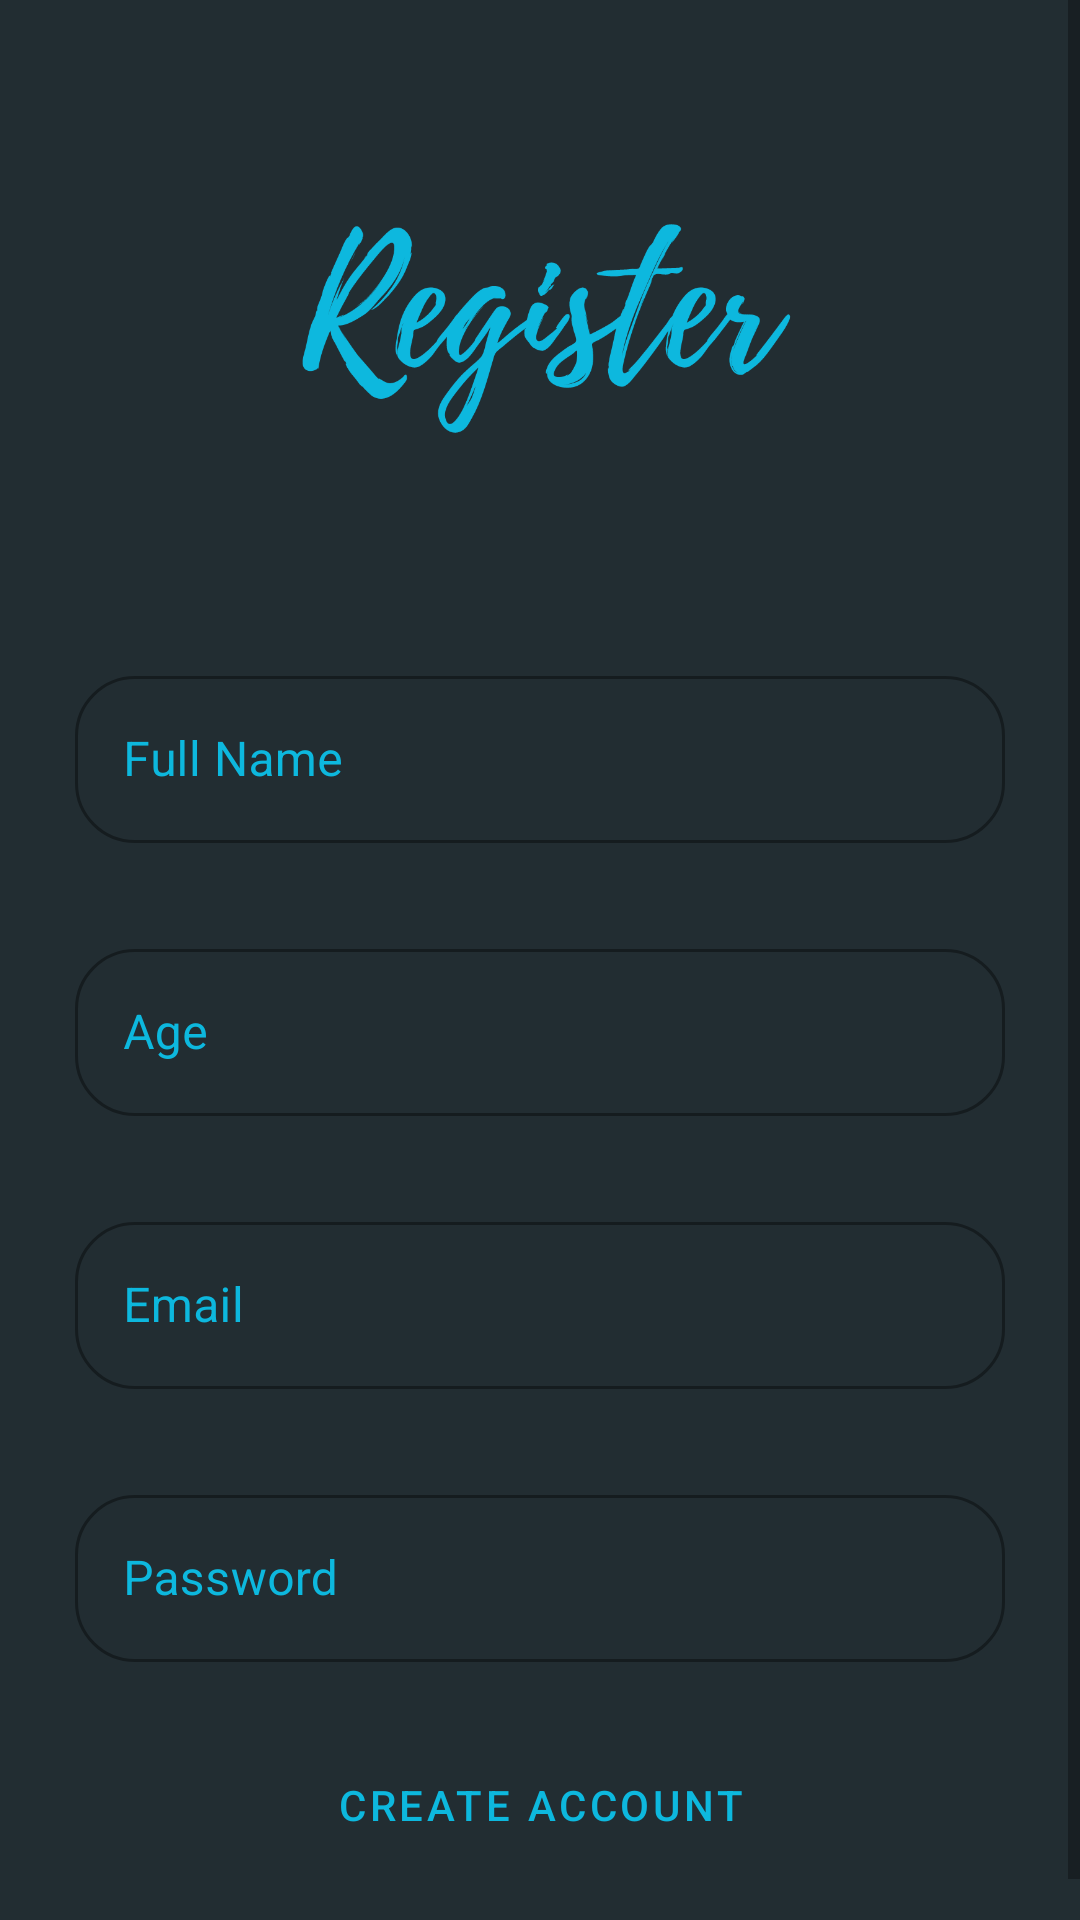

The Android layout XML behind this screen, and the referenced resources:
<!-- AndroidManifest.xml: application theme Theme.MeRegister -->
<!-- res/layout/activity_register.xml -->
<?xml version="1.0" encoding="utf-8"?>
<ScrollView xmlns:android="http://schemas.android.com/apk/res/android"
    xmlns:app="http://schemas.android.com/apk/res-auto"
    xmlns:tools="http://schemas.android.com/tools"

    android:layout_width="match_parent"
    android:layout_height="match_parent"
    android:background="#222D32"
    tools:context=".Register">

    <androidx.constraintlayout.widget.ConstraintLayout
        android:layout_width="match_parent"
        android:layout_height="wrap_content"
        android:padding="25dp">


        <ImageView
            android:id="@+id/register_banner"
            android:layout_width="wrap_content"
            android:layout_height="wrap_content"
            android:layout_marginTop="20dp"
            android:src="@drawable/register"
            app:layout_constraintEnd_toEndOf="parent"
            app:layout_constraintStart_toStartOf="parent"
            app:layout_constraintTop_toTopOf="parent" />


        <com.google.android.material.textfield.TextInputLayout
            android:id="@+id/name_layout"
            style="@style/Widget.MaterialComponents.TextInputLayout.OutlinedBox"
            android:layout_width="0dp"
            android:layout_height="wrap_content"
            android:layout_marginTop="50dp"
            android:hint="@string/full_name"
            android:textColorHint="#FF0DB8DE"
            app:boxCornerRadiusBottomEnd="20dp"
            app:boxCornerRadiusBottomStart="20dp"
            app:boxCornerRadiusTopEnd="20dp"
            app:boxCornerRadiusTopStart="20dp"
            app:layout_constraintEnd_toEndOf="parent"
            app:layout_constraintStart_toStartOf="parent"
            app:layout_constraintTop_toBottomOf="@+id/register_banner">

            <com.google.android.material.textfield.TextInputEditText
                android:id="@+id/full_name"
                android:layout_width="match_parent"
                android:layout_height="wrap_content"

                android:inputType="text"
                android:textAllCaps="true"
                android:textColor="@color/white" />
        </com.google.android.material.textfield.TextInputLayout>

        <com.google.android.material.textfield.TextInputLayout
            android:id="@+id/Age_layout"
            style="@style/Widget.MaterialComponents.TextInputLayout.OutlinedBox"
            android:layout_width="0dp"
            android:layout_height="wrap_content"
            android:layout_marginTop="30dp"
            android:hint="@string/age"
            android:textColorHint="#FF0DB8DE"
            app:boxCornerRadiusBottomEnd="20dp"
            app:boxCornerRadiusBottomStart="20dp"
            app:boxCornerRadiusTopEnd="20dp"
            app:boxCornerRadiusTopStart="20dp"
            app:layout_constraintEnd_toEndOf="parent"
            app:layout_constraintStart_toStartOf="parent"
            app:layout_constraintTop_toBottomOf="@id/name_layout">

            <com.google.android.material.textfield.TextInputEditText
                android:id="@+id/age"
                android:layout_width="match_parent"
                android:layout_height="wrap_content"
                android:inputType="number"

                android:textColor="@color/white" />
        </com.google.android.material.textfield.TextInputLayout>


        <com.google.android.material.textfield.TextInputLayout
            android:id="@+id/email_layout_reg"
            style="@style/Widget.MaterialComponents.TextInputLayout.OutlinedBox"
            android:layout_width="0dp"
            android:layout_height="wrap_content"

            android:layout_marginTop="30dp"
            android:hint="@string/email"
            android:textColorHint="#FF0DB8DE"

            app:boxCornerRadiusBottomEnd="20dp"
            app:boxCornerRadiusBottomStart="20dp"
            app:boxCornerRadiusTopEnd="20dp"
            app:boxCornerRadiusTopStart="20dp"
            app:layout_constraintEnd_toEndOf="parent"
            app:layout_constraintStart_toStartOf="parent"
            app:layout_constraintTop_toBottomOf="@id/Age_layout">

            <com.google.android.material.textfield.TextInputEditText
                android:id="@+id/email_reg"
                android:layout_width="match_parent"
                android:layout_height="wrap_content"

                android:inputType="textEmailAddress"
                android:textColor="@color/white" />
        </com.google.android.material.textfield.TextInputLayout>

        <com.google.android.material.textfield.TextInputLayout
            android:id="@+id/password_reg_layout"
            style="@style/Widget.MaterialComponents.TextInputLayout.OutlinedBox"
            android:layout_width="0dp"
            android:layout_height="wrap_content"
            android:layout_marginTop="30dp"
            android:hint="@string/password"
            android:textColorHint="#FF0DB8DE"
            app:boxCornerRadiusBottomEnd="20dp"
            app:boxCornerRadiusBottomStart="20dp"
            app:boxCornerRadiusTopEnd="20dp"
            app:boxCornerRadiusTopStart="20dp"
            app:layout_constraintEnd_toEndOf="parent"
            app:layout_constraintStart_toStartOf="parent"
            app:layout_constraintTop_toBottomOf="@id/email_layout_reg">

            <com.google.android.material.textfield.TextInputEditText
                android:id="@+id/password_reg"
                android:layout_width="match_parent"
                android:layout_height="wrap_content"
                android:inputType="textPassword"

                android:textColor="@color/white" />
        </com.google.android.material.textfield.TextInputLayout>

        <Button
            android:id="@+id/create_account_button"
            style="@style/Widget.MaterialComponents.Button.OutlinedButton"
            android:layout_width="357dp"
            android:layout_height="55dp"
            android:layout_marginTop="20dp"
            android:text="@string/create_account"
            app:cornerRadius="20dp"
            app:layout_constraintEnd_toEndOf="parent"
            app:layout_constraintStart_toStartOf="parent"
            app:layout_constraintTop_toBottomOf="@id/password_reg_layout"
            app:strokeColor="#0DB8DE" />

        <ProgressBar
            android:id="@+id/progress_bar_reg"
            style="?android:attr/progressBarStyleLarge"
            android:layout_width="wrap_content"
            android:layout_height="wrap_content"
            android:indeterminate="true"
            android:indeterminateTint="#FF0DB8DE"
            android:indeterminateTintMode="src_atop"
            android:visibility="gone"
            app:layout_constraintBottom_toBottomOf="parent"
            app:layout_constraintEnd_toEndOf="parent"
            app:layout_constraintStart_toStartOf="parent"
            app:layout_constraintTop_toTopOf="parent" />


    </androidx.constraintlayout.widget.ConstraintLayout>
</ScrollView>
<!-- resources referenced by this layout -->
<resources>
  <!-- drawable register: png bitmap (drawable-xxxhdpi, 43291 bytes) -->
  <string name="age">Age</string>
  <string name="create_account">Create account</string>
  <string name="email">Email</string>
  <string name="full_name">Full Name</string>
  <string name="password">Password</string>
  <style name="Theme.MeRegister" parent="Theme.MaterialComponents.DayNight.NoActionBar">
          
          <item name="colorPrimary">#0DB8DE</item>
          <item name="colorPrimaryVariant">#222D32</item>
          <item name="colorOnPrimary">#222D32</item>
          
          <item name="colorSecondary">#222D32</item>
          <item name="colorSecondaryVariant">@color/teal_700</item>
          <item name="colorOnSecondary">@color/black</item>
          
          <item name="android:statusBarColor" tools:targetApi="l">?attr/colorPrimaryVariant</item>
          
          <item name="android:textColorHint">#808080</item>
      </style>
  <!-- not gathered from this repository: default colours our renderer supplied (Android Studio template values) -->
  <color name="teal_700">#FF018786</color>
  <color name="black">#FF000000</color>
  <color name="white">#FFFFFFFF</color>
</resources>
